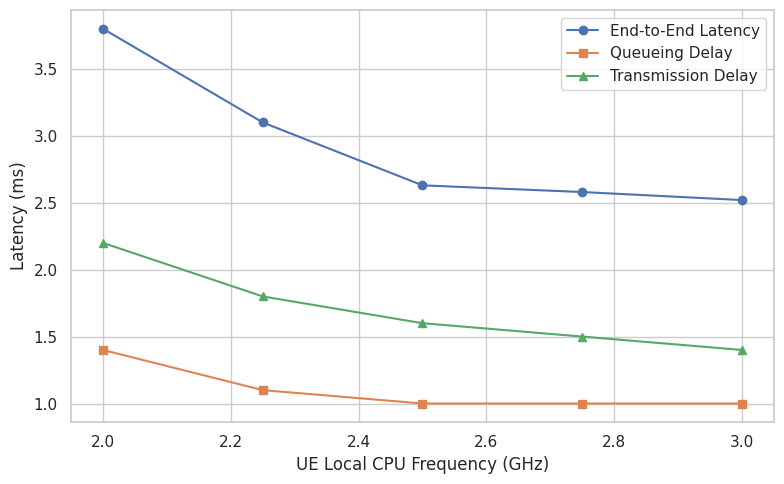

Here is the Python script that generated this plot:
# make_sensitivity_plot.py
import matplotlib.pyplot as plt
import pandas as pd
import seaborn as sns
import os

# Font and style settings
plt.rcParams["font.family"] = "Times New Roman"
sns.set(style="whitegrid")

# Define your data manually or load it from CSVs
data = {
    "CPU Frequency (GHz)": [2.0, 2.25, 2.5, 2.75, 3.0],
    "End-to-End Latency (ms)": [3.8, 3.1, 2.63, 2.58, 2.52],
    "Queueing Delay (ms)": [1.4, 1.1, 1.0, 1.0, 1.0],
    "Transmission Delay (ms)": [2.2, 1.8, 1.6, 1.5, 1.4]
}

df = pd.DataFrame(data)

# Plot
fig, ax = plt.subplots(figsize=(8, 5))
ax.plot(df["CPU Frequency (GHz)"], df["End-to-End Latency (ms)"], label="End-to-End Latency", marker="o")
ax.plot(df["CPU Frequency (GHz)"], df["Queueing Delay (ms)"], label="Queueing Delay", marker="s")
ax.plot(df["CPU Frequency (GHz)"], df["Transmission Delay (ms)"], label="Transmission Delay", marker="^")

ax.set_xlabel("UE Local CPU Frequency (GHz)")
ax.set_ylabel("Latency (ms)")
ax.legend()
plt.tight_layout()

# Save
os.makedirs("Results", exist_ok=True)
plt.savefig("Results/sensitivity_analysis.png", dpi=300)
print("[OK] Results/sensitivity_analysis.png saved")
